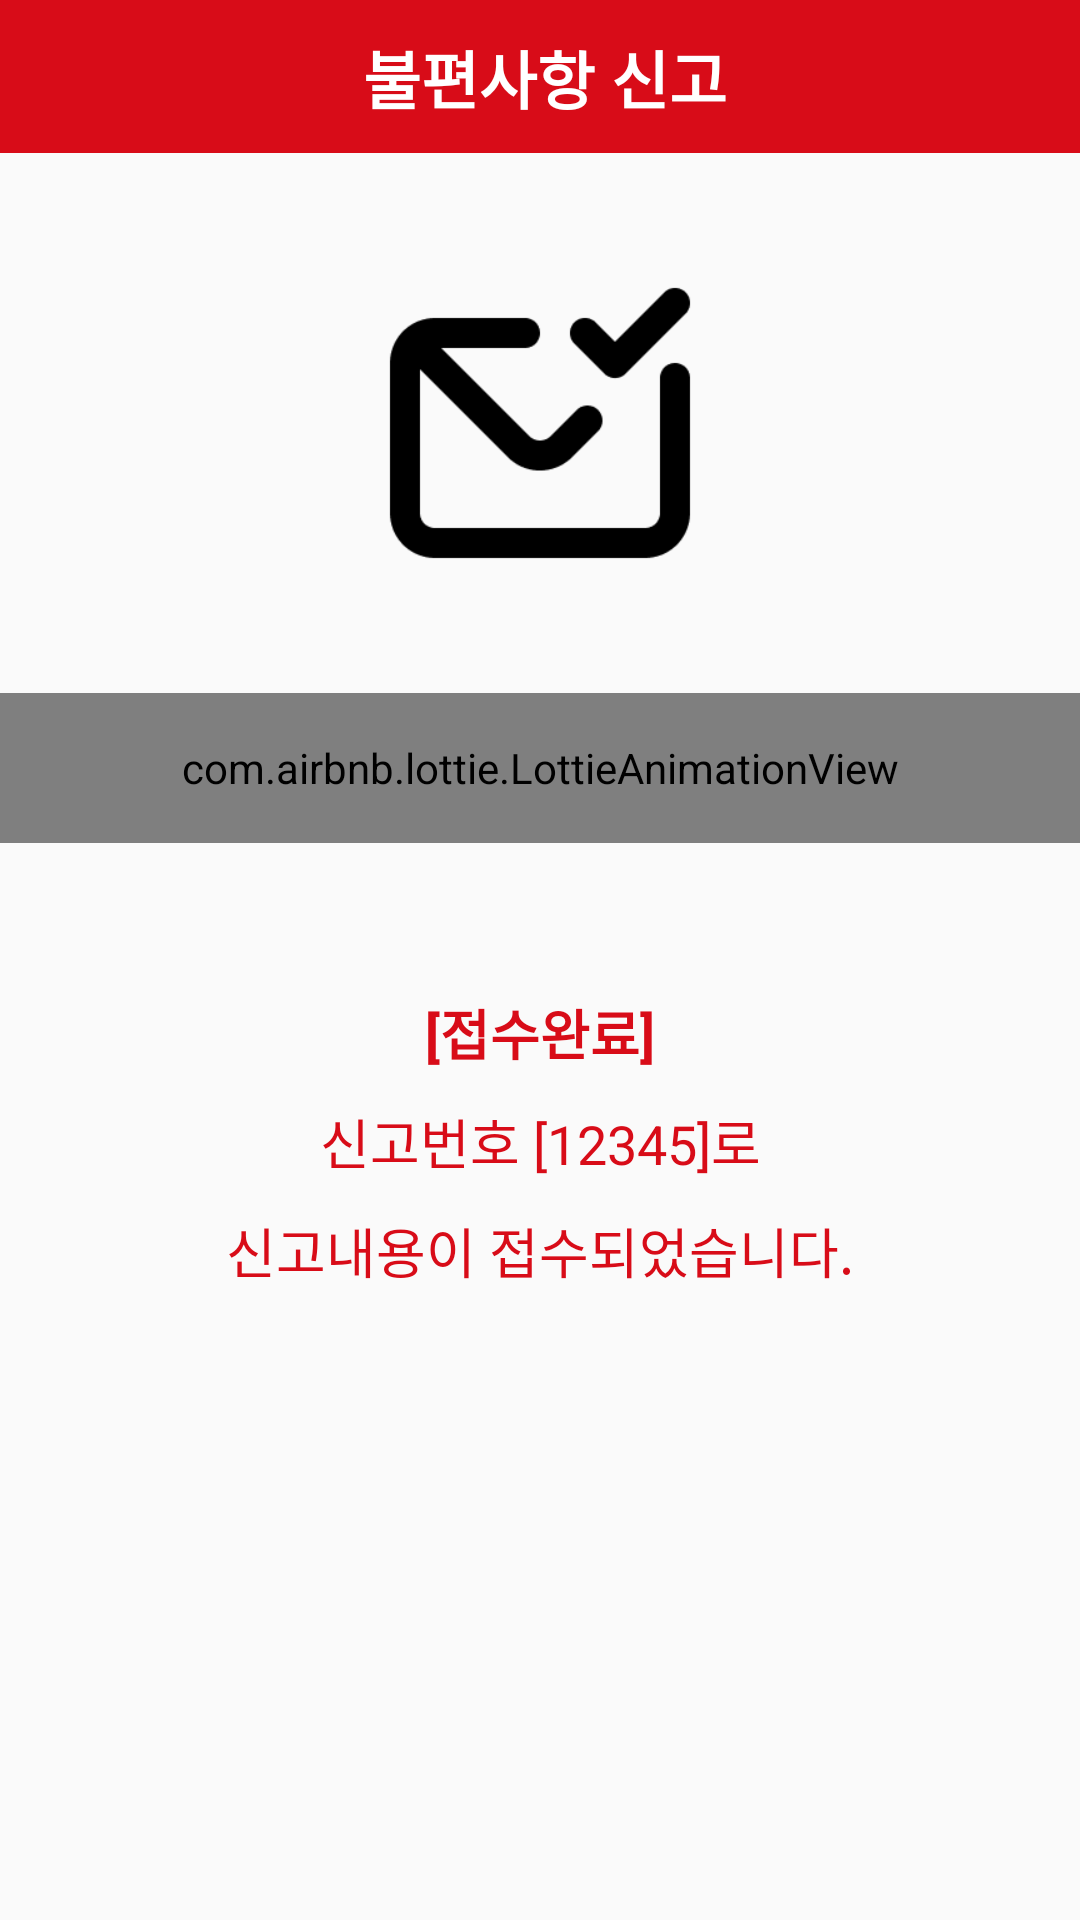

Produce the Android XML layout that renders to this screen, including the resource entries it uses.
<!-- AndroidManifest.xml: application theme Theme.AppCompat.Light.NoActionBar -->
<!-- res/layout/fragment_reserve_success_ereport.xml -->
<?xml version="1.0" encoding="utf-8"?>
<LinearLayout xmlns:android="http://schemas.android.com/apk/res/android"
    xmlns:tools="http://schemas.android.com/tools"
    android:layout_width="match_parent"
    android:layout_height="match_parent"
    xmlns:app="http://schemas.android.com/apk/res-auto"
    android:orientation="vertical"
    tools:context=".Fragment.ReserveConfirmFragment">

    <LinearLayout
        android:layout_width="match_parent"
        android:layout_height="wrap_content"
        android:elevation="5dp"
        android:background="@drawable/title_bar">
        <ImageView
            android:layout_width="38dp"
            android:layout_height="38dp"
            android:layout_gravity="center_vertical"
            android:gravity="center"
            android:layout_weight="0.03"
            android:layout_marginLeft="15dp"
            android:padding="3dp">
        </ImageView>
        <TextView
            android:layout_width="match_parent"
            android:layout_height="wrap_content"
            android:text="불편사항 신고"
            android:textStyle="bold"
            android:textSize="21sp"
            android:layout_weight="0.6"
            android:padding="10dp"
            android:textColor="@color/white"
            android:gravity="center"
            android:layout_gravity="center_vertical">
        </TextView>
        <ImageView
            android:layout_width="50dp"
            android:layout_height="50dp"
            android:layout_gravity="center"
            android:layout_weight="0.03"
            android:padding="3dp">
        </ImageView>
    </LinearLayout>
    <LinearLayout
        android:layout_width="wrap_content"
        android:layout_height="wrap_content"
        android:orientation="vertical"
        android:layout_marginTop="30dp"
        android:gravity="center"
        android:layout_gravity="center_horizontal">
        <ImageView
            android:layout_width="120dp"
            android:layout_height="120dp"
            android:src="@drawable/icon_report"
            android:layout_gravity="center_vertical">
        </ImageView>
    </LinearLayout>

    <com.airbnb.lottie.LottieAnimationView
        android:layout_width="match_parent"
        android:layout_height="50dp"
        android:layout_marginTop="30dp"
        app:lottie_autoPlay="true"
        app:lottie_loop="false"
        app:lottie_rawRes="@raw/anim_success" />
    <LinearLayout
        android:layout_width="290dp"
        android:layout_height="wrap_content"
        android:layout_marginTop="30dp"
        android:orientation="vertical"
        android:layout_gravity="center_horizontal">
        <LinearLayout
            android:layout_width="match_parent"
            android:layout_height="wrap_content"
            android:layout_marginTop="20dp"
            android:orientation="vertical"
            android:gravity="center">
            <TextView
                android:layout_width="90dp"
                android:layout_height="wrap_content"
                android:text="[접수완료]"
                android:textSize="18sp"
                android:textStyle="bold"
                android:textColor="#D80C18"
                android:gravity="center">
            </TextView>
            <TextView
                android:id="@+id/reserve_ereport_number"
                android:layout_width="match_parent"
                android:layout_height="wrap_content"
                android:text="신고번호 [12345]로"
                android:textSize="18sp"
                android:textColor="#D80C18"
                android:layout_marginTop="10dp"
                android:gravity="center">
            </TextView>
            <TextView
                android:layout_width="match_parent"
                android:layout_height="wrap_content"
                android:text="신고내용이 접수되었습니다."
                android:textSize="18sp"
                android:textColor="#D80C18"
                android:layout_marginTop="10dp"
                android:gravity="center">
            </TextView>

        </LinearLayout>
    </LinearLayout>
    <TextView
        android:layout_width="290dp"
        android:layout_height="55dp"
        android:layout_marginTop="150dp"
        android:layout_gravity="center_horizontal"
        android:textSize="17sp"
        android:textColor="@color/black"
        android:textStyle="bold"
        android:gravity="center">
    </TextView>
    <androidx.constraintlayout.widget.ConstraintLayout
        android:layout_width="match_parent"
        android:layout_height="wrap_content"
        android:layout_marginTop="30dp">
        <TextView
            android:id="@+id/reserve_ereport_cancel"
            android:layout_width="120dp"
            android:layout_height="40dp"
            app:layout_constraintTop_toTopOf="parent"
            app:layout_constraintBottom_toBottomOf="parent"
            app:layout_constraintStart_toStartOf="parent"
            app:layout_constraintEnd_toEndOf="parent"
            android:text="메인으로"
            android:textColor="@color/white"
            android:textSize="18sp"
            android:gravity="center"
            android:background="@drawable/reserve_confirm_cancel">
        </TextView>
    </androidx.constraintlayout.widget.ConstraintLayout>


</LinearLayout>
<!-- resources referenced by this layout -->
<resources>
  <!-- drawable icon_report: png bitmap (drawable, 3453 bytes) -->
  <!-- drawable reserve_confirm_cancel (drawable) -->
  <?xml version="1.0" encoding="utf-8"?>
  <vector
      xmlns:android="http://schemas.android.com/apk/res/android"
      xmlns:aapt="http://schemas.android.com/aapt"
      android:width="99dp"
      android:height="35dp"
      android:viewportWidth="99"
      android:viewportHeight="35"
      >
  
      <group>
  
          <clip-path
              android:pathData="M17.5 0H81.5C91.165 0 99 7.83502 99 17.5C99 27.165 91.165 35 81.5 35H17.5C7.83502 35 0 27.165 0 17.5C0 7.83502 7.83502 0 17.5 0Z"
              />
  
          <path
              android:pathData="M0 0V35H99V0"
              android:fillColor="#716F77"
              />
  
      </group>
  
  </vector>
  <!-- drawable title_bar (drawable) -->
  <?xml version="1.0" encoding="utf-8"?>
  <vector
      xmlns:android="http://schemas.android.com/apk/res/android"
      xmlns:aapt="http://schemas.android.com/aapt"
      android:width="277dp"
      android:height="44dp"
      android:viewportWidth="277"
      android:viewportHeight="44"
      >
  
      <group>
  
          <clip-path
              android:pathData="M0 0H277V44H0V0Z"
              />
  
          <path
              android:pathData="M0 0V44H277V0"
              android:fillColor="#D80C18"
              />
  
      </group>
  
  </vector>
  <!-- not gathered from this repository: default colours our renderer supplied (Android Studio template values) -->
  <color name="black">#FF000000</color>
  <color name="white">#FFFFFFFF</color>
</resources>
